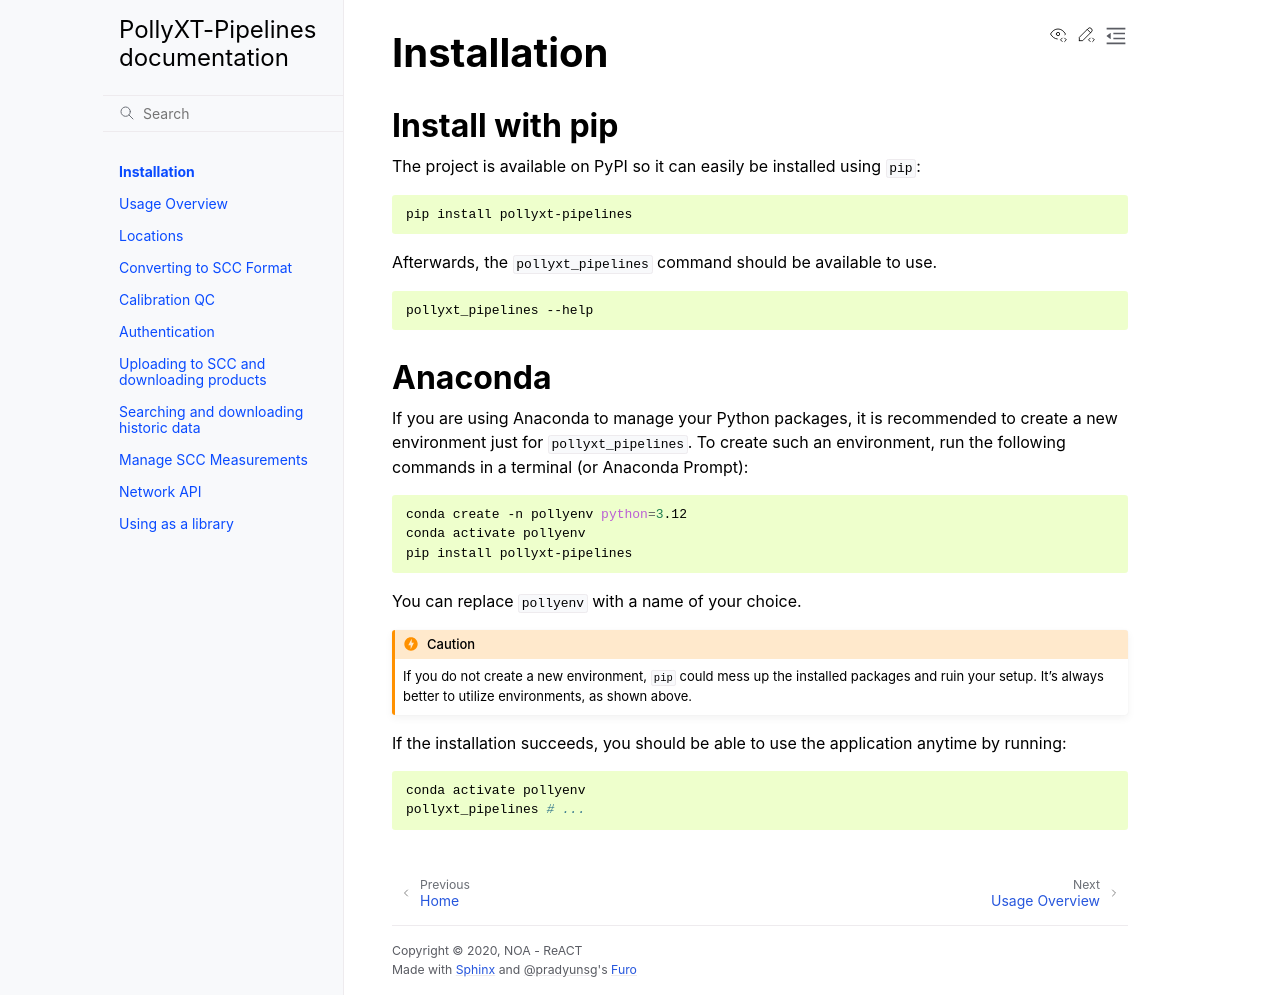

repository: NOA-ReACT/PollyXT-SCC-Pipelines · page: installation.html · generator: sphinx

************
Installation
************

Install with pip
================

The project is available on PyPI so it can easily be installed using :code:`pip`:


.. code-block:: sh

  pip install pollyxt-pipelines


Afterwards, the :code:`pollyxt_pipelines` command should be available to use.


.. code-block:: sh

  pollyxt_pipelines --help



Anaconda
========

If you are using Anaconda to manage your Python packages, it is recommended to create
a new environment just for :code:`pollyxt_pipelines`. To create such an environment, run the following
commands in a terminal (or Anaconda Prompt):

.. code-block:: sh

  conda create -n pollyenv python=3.12
  conda activate pollyenv
  pip install pollyxt-pipelines

You can replace :code:`pollyenv` with a name of your choice.

.. caution::
  If you do not create a new environment, :code:`pip` could mess up the installed packages and ruin your setup. It's always
  better to utilize environments, as shown above.


If the installation succeeds, you should be able to use the application anytime by running:

.. code-block:: sh

  conda activate pollyenv
  pollyxt_pipelines # ...
